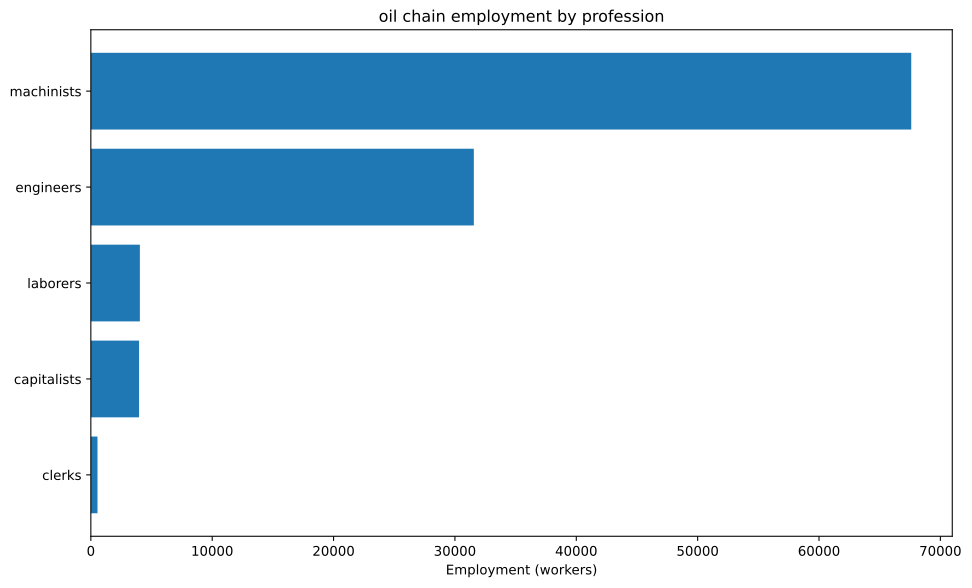

Source data for this figure (header and first rows):
config, building, profession, employment
building_tooling_workshops+pm_steel+pm_a…, building_tooling_workshops, capitalists, 65.09
building_tooling_workshops+pm_steel+pm_a…, building_tooling_workshops, engineers, 325.4
building_tooling_workshops+pm_steel+pm_a…, building_tooling_workshops, machinists, 650.9
building_steel_mills+pm_electric_arc_pro…, building_steel_mills, capitalists, 106.2
building_steel_mills+pm_electric_arc_pro…, building_steel_mills, engineers, 1062
building_steel_mills+pm_electric_arc_pro…, building_steel_mills, machinists, 1593
building_motor_industry+pm_diesel_engine…, building_motor_industry, capitalists, 270.8
building_motor_industry+pm_diesel_engine…, building_motor_industry, engineers, 4061
building_motor_industry+pm_diesel_engine…, building_motor_industry, machinists, 2708
building_coal_mine+pm_diesel_pump_buildi…, building_coal_mine, capitalists, 56.71
building_coal_mine+pm_diesel_pump_buildi…, building_coal_mine, engineers, 283.6
building_coal_mine+pm_diesel_pump_buildi…, building_coal_mine, machinists, 850.7
building_iron_mine+pm_diesel_pump_buildi…, building_iron_mine, capitalists, 151.7
building_iron_mine+pm_diesel_pump_buildi…, building_iron_mine, engineers, 758.7
building_iron_mine+pm_diesel_pump_buildi…, building_iron_mine, machinists, 2276
building_power_plant+pm_oil-fired_plant+…, building_power_plant, capitalists, 33.09
building_power_plant+pm_oil-fired_plant+…, building_power_plant, engineers, 463.3
building_power_plant+pm_oil-fired_plant+…, building_power_plant, laborers, 661.8
building_power_plant+pm_oil-fired_plant+…, building_power_plant, machinists, 496.4
building_logging_camp+pm_electric_saw_mi…, building_logging_camp, capitalists, 19.53
building_logging_camp+pm_electric_saw_mi…, building_logging_camp, engineers, 97.63
building_logging_camp+pm_electric_saw_mi…, building_logging_camp, laborers, 97.63
building_logging_camp+pm_electric_saw_mi…, building_logging_camp, machinists, 195.3
building_oil_rig+pm_combustion_derricks+…, building_oil_rig, capitalists, 2723
building_oil_rig+pm_combustion_derricks+…, building_oil_rig, engineers, 24505
building_oil_rig+pm_combustion_derricks+…, building_oil_rig, machinists, 54456
building_railway+pm_diesel_trains+pm_ste…, building_railway, capitalists, 546.7
building_railway+pm_diesel_trains+pm_ste…, building_railway, clerks, 546.7
building_railway+pm_diesel_trains+pm_ste…, building_railway, laborers, 3280
building_railway+pm_diesel_trains+pm_ste…, building_railway, machinists, 4373
